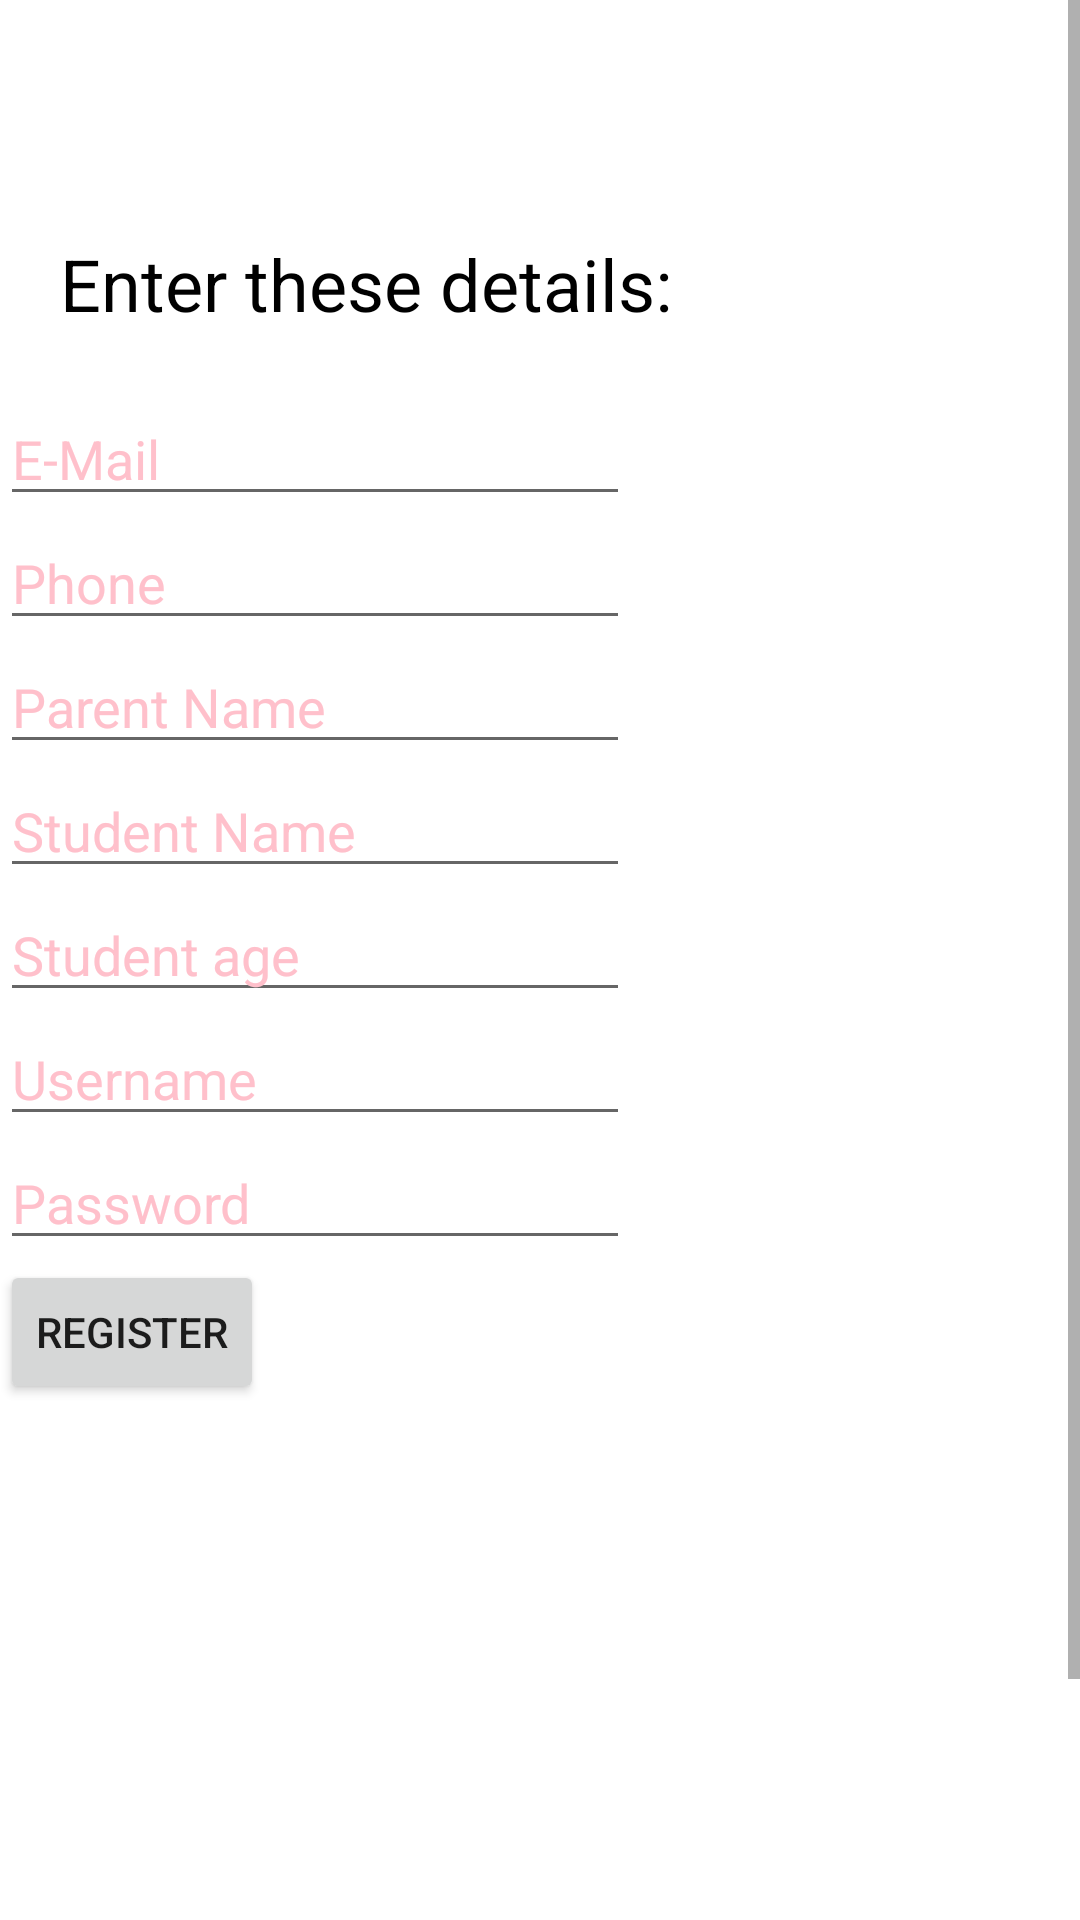

Write the Android layout XML for this screen, with the resource values it uses.
<!-- AndroidManifest.xml: application theme Theme.AT_Lab_Project -->
<!-- res/layout/activity_register.xml -->
<?xml version="1.0" encoding="utf-8"?>
<androidx.constraintlayout.widget.ConstraintLayout
    xmlns:android="http://schemas.android.com/apk/res/android"
    xmlns:app="http://schemas.android.com/apk/res-auto"
    xmlns:tools="http://schemas.android.com/tools"
    android:layout_width="match_parent"
    android:layout_height="match_parent"
    app:layout_constraintHorizontal_bias="0.5"
    app:layout_constraintVertical_bias="0.5"
    tools:context=".register">
    <ImageView
        android:id="@+id/background_image"
        android:layout_width="415dp"
        android:layout_height="727dp"
        android:scaleType="centerCrop"
        app:layout_constraintBottom_toBottomOf="parent"
        app:layout_constraintEnd_toEndOf="parent"
        app:layout_constraintHorizontal_bias="1.0"
        app:layout_constraintStart_toStartOf="parent"
        app:layout_constraintTop_toTopOf="parent" />


    <ScrollView
        android:layout_width="match_parent"
        android:layout_height="match_parent"
        tools:layout_editor_absoluteX="66dp"
        tools:layout_editor_absoluteY="76dp">




        <LinearLayout
            android:layout_width="match_parent"
            android:layout_height="match_parent"
            android:orientation="vertical"
            android:layout_gravity="center">
            <TextView
                android:layout_width="wrap_content"
                android:layout_height="wrap_content"
                android:layout_margin="20dp"
                android:text="Enter these details:"
                android:textColor="@color/white"
                android:textSize="44sp"
                android:visibility="invisible"/>
            <TextView
                android:layout_width="wrap_content"
                android:layout_height="wrap_content"
                android:layout_margin="20dp"
                android:text="Enter these details:"
                android:textColor="@color/black"
                android:textSize="24sp" />
            <EditText
                android:id="@+id/emails"
                android:layout_width="wrap_content"
                android:layout_height="wrap_content"
                android:ems="10"
                android:hint="E-Mail"
                android:inputType="textEmailAddress"
                android:textColor="@color/black"
                android:textColorHint="@color/pink"/>
            <EditText
                android:id="@+id/phones"
                android:layout_width="wrap_content"
                android:layout_height="wrap_content"
                android:ems="10"
                android:hint="Phone"
                android:inputType="phone"
                android:textColor="@color/black"
                android:textColorHint="@color/pink"/>
            <EditText
                android:id="@+id/pname"
                android:layout_width="wrap_content"
                android:layout_height="wrap_content"
                android:ems="10"
                android:hint="Parent Name"
                android:inputType="text"
                android:textColor="@color/black"
                android:textColorHint="@color/pink" />
            <EditText
                android:id="@+id/sname"
                android:layout_width="wrap_content"
                android:layout_height="wrap_content"
                android:ems="10"
                android:hint="Student Name"
                android:inputType="text"
                android:textColor="@color/black"
                android:textColorHint="@color/pink"/>
            <EditText
                android:id="@+id/age"
                android:layout_width="wrap_content"
                android:layout_height="wrap_content"
                android:ems="10"
                android:hint="Student age"
                android:inputType="numberDecimal"
                android:textColor="@color/black"
                android:textColorHint="@color/pink"/>
            <EditText
                android:id="@+id/username"
                android:layout_width="wrap_content"
                android:layout_height="wrap_content"
                android:ems="10"
                android:hint="Username"
                android:inputType="text"
                android:textColor="@color/black"
                android:textColorHint="@color/pink"/>

            <EditText
                android:id="@+id/password"
                android:layout_width="wrap_content"
                android:layout_height="wrap_content"
                android:ems="10"
                android:hint="Password"
                android:inputType="textPassword"
                android:textColor="@color/black"
                android:textColorHint="@color/pink"/>
            <Button
                android:id="@+id/register"
                android:layout_width="wrap_content"
                android:layout_height="wrap_content"
                android:layout_marginBottom="264dp"
                android:text="Register" />
        </LinearLayout>
</ScrollView>
</androidx.constraintlayout.widget.ConstraintLayout>
<!-- resources referenced by this layout -->
<resources>
  <color name="black">#FF000000</color>
  <color name="pink">#FFC0CB</color>
  <color name="white">#FFFFFFFF</color>
  <style name="Theme.AT_Lab_Project" parent="Theme.MaterialComponents.DayNight.DarkActionBar">
          
          <item name="colorPrimary">@color/purple_500</item>
          <item name="colorPrimaryVariant">@color/purple_700</item>
          <item name="colorOnPrimary">@color/white</item>
          
          <item name="colorSecondary">@color/teal_200</item>
          <item name="colorSecondaryVariant">@color/teal_700</item>
          <item name="colorOnSecondary">@color/black</item>
          
          <item name="android:statusBarColor">?attr/colorPrimaryVariant</item>
          
      </style>
  <color name="purple_500">#FF6200EE</color>
  <color name="purple_700">#FF3700B3</color>
  <color name="teal_200">#FF03DAC5</color>
  <color name="teal_700">#FF018786</color>
</resources>
